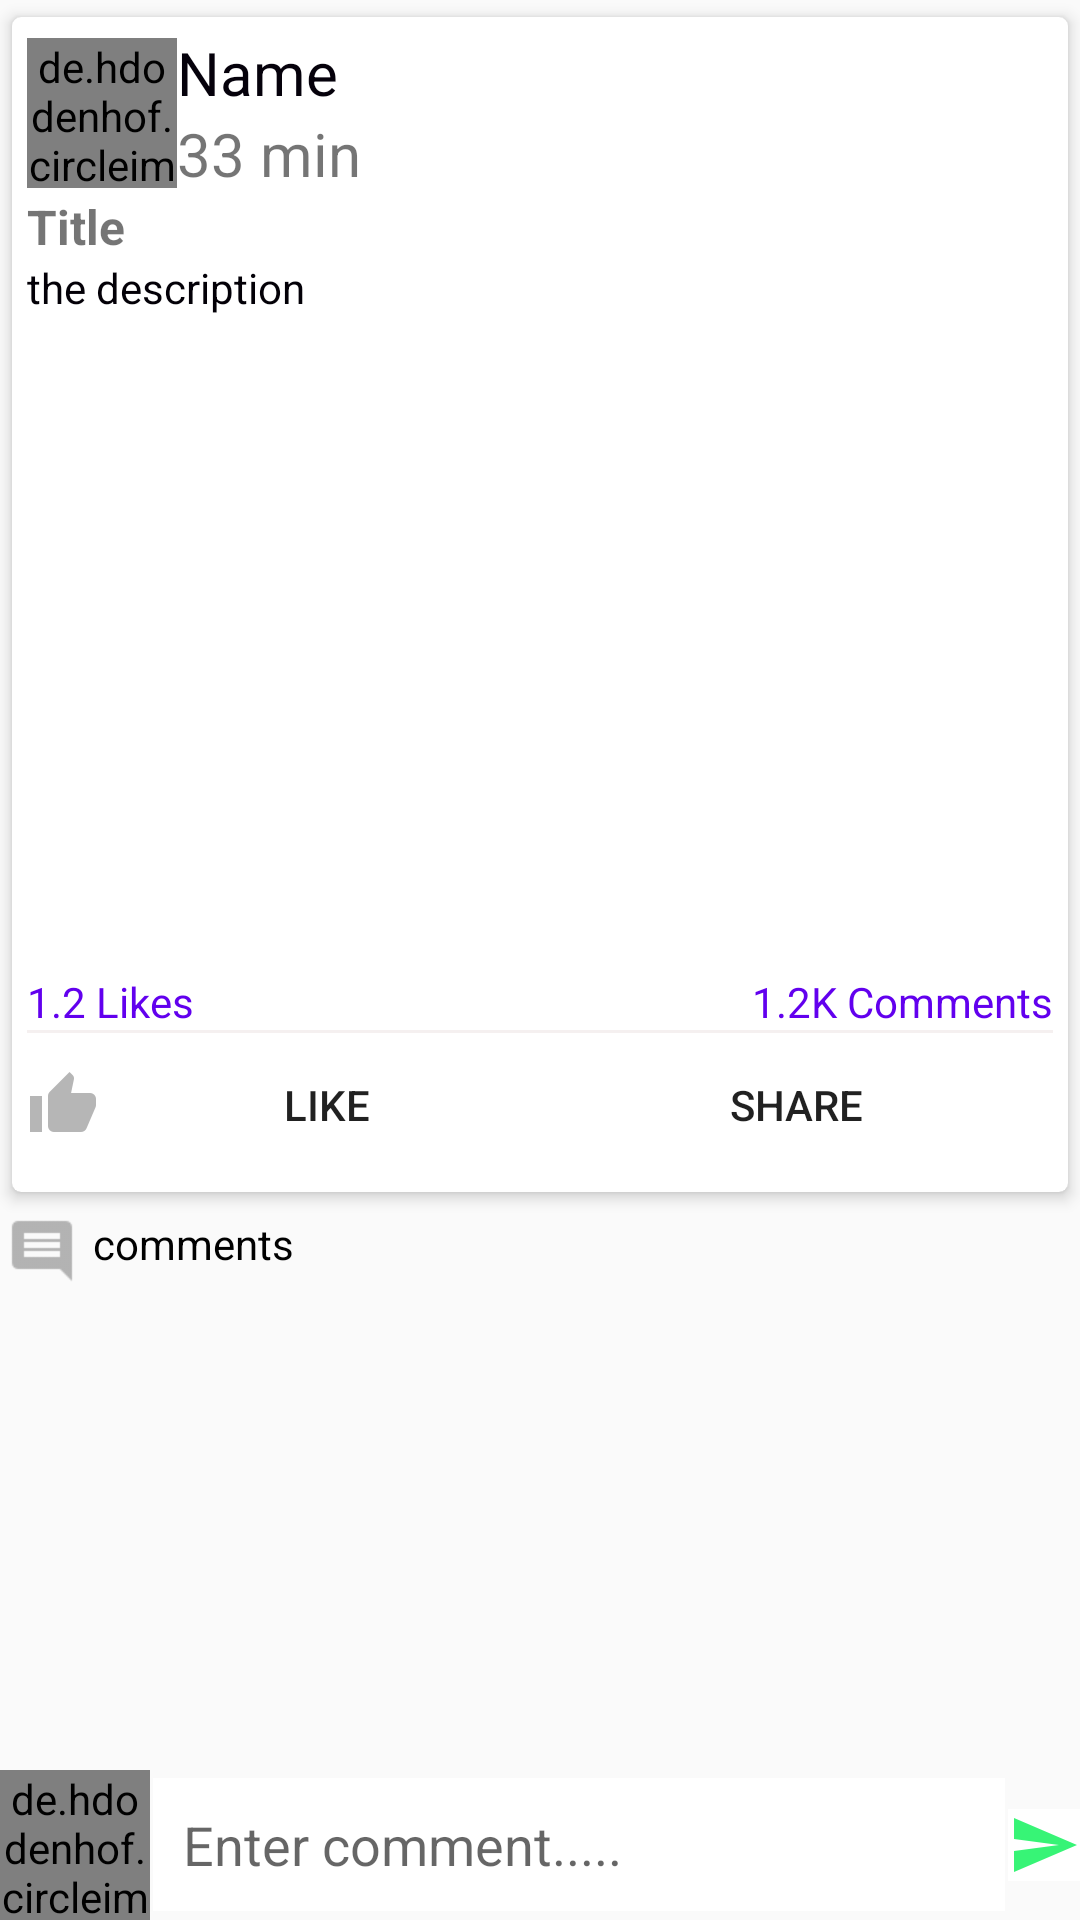

This screen was rendered from an Android layout file. Write that file and the resources it references.
<!-- AndroidManifest.xml: application theme AppTheme -->
<!-- res/layout/activity_post_detail.xml -->
<?xml version="1.0" encoding="utf-8"?>
<RelativeLayout
    xmlns:android="http://schemas.android.com/apk/res/android"
    xmlns:app="http://schemas.android.com/apk/res-auto"
    xmlns:tools="http://schemas.android.com/tools"
    android:layout_width="match_parent"
    android:layout_height="match_parent"
    tools:context=".PostDetailActivity">

    <androidx.core.widget.NestedScrollView
        android:layout_above="@id/commentsLayout"
        android:layout_width="match_parent"
        android:layout_height="match_parent">

        <LinearLayout
            android:layout_width="wrap_content"
            android:layout_height="wrap_content"
            android:orientation="vertical">

            <androidx.cardview.widget.CardView
                android:layout_width="match_parent"
                android:layout_height="wrap_content"
                app:cardCornerRadius="3dp"
                app:cardElevation="3dp"
                app:contentPadding="5dp"
                app:cardUseCompatPadding="true"
                app:cardBackgroundColor="@android:color/white">

                <LinearLayout
                    android:layout_width="match_parent"
                    android:layout_height="wrap_content"
                    android:orientation="vertical">

                    <LinearLayout
                        android:id="@+id/profileLayout"
                        android:layout_width="match_parent"
                        android:layout_height="wrap_content"
                        android:orientation="horizontal"
                        android:gravity="center_vertical">

                        <de.hdodenhof.circleimageview.CircleImageView
                            android:layout_width="50dp"
                            android:layout_height="50dp"
                            android:id="@+id/uPictureIv"
                            android:scaleType="centerCrop"
                            android:src="@mipmap/ic_launcher"/>

                        <LinearLayout
                            android:layout_width="0dp"
                            android:layout_height="wrap_content"
                            android:orientation="vertical"
                            android:layout_weight="1">
                            <TextView
                                android:layout_width="wrap_content"
                                android:layout_height="wrap_content"
                                android:id="@+id/uNameTv"
                                android:text="Name"
                                android:textColor="#05010B"
                                android:textSize="20sp"/>
                            <TextView
                                android:layout_width="wrap_content"
                                android:layout_height="wrap_content"
                                android:id="@+id/pTimeTv"
                                android:text="33 min"
                                android:textSize="20sp"/>

                        </LinearLayout>
                        <ImageButton
                            android:layout_width="wrap_content"
                            android:layout_height="wrap_content"
                            android:background="@null"
                            android:src="@drawable/ic_more_black"
                            android:id="@+id/moreBtn"/>

                    </LinearLayout>
                    <TextView
                        android:layout_width="match_parent"
                        android:layout_height="wrap_content"
                        android:id="@+id/pTitleTv"
                        android:textSize="16sp"
                        android:textStyle="bold"
                        android:text="Title"
                        android:autoLink="all"/>
                    <TextView
                        android:layout_width="match_parent"
                        android:layout_height="wrap_content"
                        android:id="@+id/pDescriptionTv"
                        android:text="the description"
                        android:textColor="#030007"
                        android:autoLink="all"/>
                    <TextView
                        android:layout_width="match_parent"
                        android:layout_height="match_parent"/>
                    <ImageView
                        android:layout_width="match_parent"
                        android:layout_height="200dp"
                        android:background="@android:color/white"
                        android:id="@+id/pImageIv"/>

                    <LinearLayout
                        android:layout_width="match_parent"
                        android:layout_height="wrap_content"
                        android:orientation="horizontal">

                        <TextView
                            android:layout_width="wrap_content"
                            android:layout_height="wrap_content"
                            android:layout_weight="1"
                            android:id="@+id/pLikesTv"
                            android:text="1.2 Likes"
                            android:textColor="@color/colorPrimary"/>

                        <TextView
                            android:layout_width="wrap_content"
                            android:layout_height="wrap_content"
                            android:layout_weight="1"
                            android:textAlignment="textEnd"
                            android:gravity="end"
                            android:textColor="@color/colorPrimary"
                            android:text="1.2K Comments"
                            android:id="@+id/pCommentsTv"/>

                    </LinearLayout>


                    <View
                        android:layout_width="match_parent"
                        android:layout_height="1dp"
                        android:background="#F5F0F0" />

                    <LinearLayout
                        android:layout_width="match_parent"
                        android:layout_height="wrap_content"
                        android:orientation="horizontal"
                        android:gravity="center">

                        <Button
                            android:id="@+id/likeBtn"
                            android:layout_width="wrap_content"
                            android:layout_height="wrap_content"
                            android:layout_weight="1"
                            android:text="LIKE"
                            android:drawableLeft="@drawable/ic_like_black"
                            android:drawableStart="@drawable/ic_like_black"
                            android:drawablePadding="5dp"
                            android:background="@android:color/white"/>

                        <Button
                            android:id="@+id/shareBtn"
                            android:layout_width="wrap_content"
                            android:layout_height="wrap_content"
                            android:background="@android:color/white"
                            android:drawableLeft="@drawable/ic_share_black"
                            android:drawableStart="@drawable/ic_share_black"
                            android:drawablePadding="5dp"
                            android:text="SHARE"
                            android:layout_weight="1"/>

                    </LinearLayout>

                </LinearLayout>

            </androidx.cardview.widget.CardView>

            <TextView
                android:layout_width="match_parent"
                android:layout_height="wrap_content"
                android:text="comments"
                android:drawablePadding="5dp"
                android:padding="2dp"
                android:drawableStart="@drawable/ic_comments_black"
                android:textColor="@android:color/black"
                android:drawableLeft="@drawable/ic_comments_black"/>

            <androidx.recyclerview.widget.RecyclerView
                android:layout_width="match_parent"
                android:layout_height="match_parent"
                android:id="@+id/recyclerView" />
        </LinearLayout>
    </androidx.core.widget.NestedScrollView>

    <RelativeLayout
        android:id="@+id/commentsLayout"
        android:layout_width="match_parent"
        android:layout_height="wrap_content"
        android:layout_alignParentBottom="true">

        <de.hdodenhof.circleimageview.CircleImageView
            android:layout_width="50dp"
            android:layout_height="50dp"
            android:id="@+id/cAvatarIv"
            android:src="@drawable/ic_default_image_white"/>

        <EditText
            android:id="@+id/commentEt"
            android:layout_width="match_parent"
            android:layout_height="wrap_content"
            android:layout_toEndOf="@id/cAvatarIv"
            android:layout_toStartOf="@id/sendBtnn"
            android:background="@android:color/white"
            android:padding="10dp"
            android:hint="Enter comment....."
            android:inputType="textCapSentences|textMultiLine"
            android:layout_centerVertical="true"
            android:layout_toRightOf="@+id/cAvatarIv"
            android:layout_toLeftOf="@id/sendBtnn"
            android:layout_margin="1dp"/>

        <ImageButton
            android:layout_width="wrap_content"
            android:layout_height="wrap_content"
            android:id="@+id/sendBtnn"
            android:layout_alignParentEnd="true"
            android:layout_centerVertical="true"
            android:src="@drawable/ic_send"
            android:background="@android:color/white"
            android:layout_alignParentRight="true"/>
    </RelativeLayout>

</RelativeLayout>
<!-- resources referenced by this layout -->
<resources>
  <!-- drawable ic_comments_black: png bitmap (drawable-mdpi, 184 bytes) -->
  <!-- drawable ic_default_image_white: png bitmap (drawable-hdpi, 639 bytes) -->
  <!-- drawable ic_like_black: png bitmap (drawable-hdpi, 432 bytes) -->
  <!-- drawable ic_send (drawable-anydpi) -->
  <vector xmlns:android="http://schemas.android.com/apk/res/android"
      android:width="24dp"
      android:height="24dp"
      android:viewportWidth="24"
      android:viewportHeight="24"
      android:tint="#05F153"
      android:alpha="0.8"
      android:autoMirrored="true">
    <path
        android:fillColor="@android:color/white"
        android:pathData="M2.01,21L23,12 2.01,3 2,10l15,2 -15,2z"/>
  </vector>
  <style name="AppTheme" parent="Theme.AppCompat.Light.DarkActionBar">
          
          <item name="colorPrimary">@color/colorPrimary</item>
          <item name="colorPrimaryDark">@color/colorPrimaryDark</item>
          <item name="colorAccent">@color/colorAccent</item>
      </style>
  <!-- not gathered from this repository: default colours our renderer supplied (Android Studio template values) -->
  <color name="colorPrimary">#FF6200EE</color>
  <color name="colorPrimaryDark">#FF3700B3</color>
  <color name="colorAccent">#FF03DAC5</color>
</resources>
